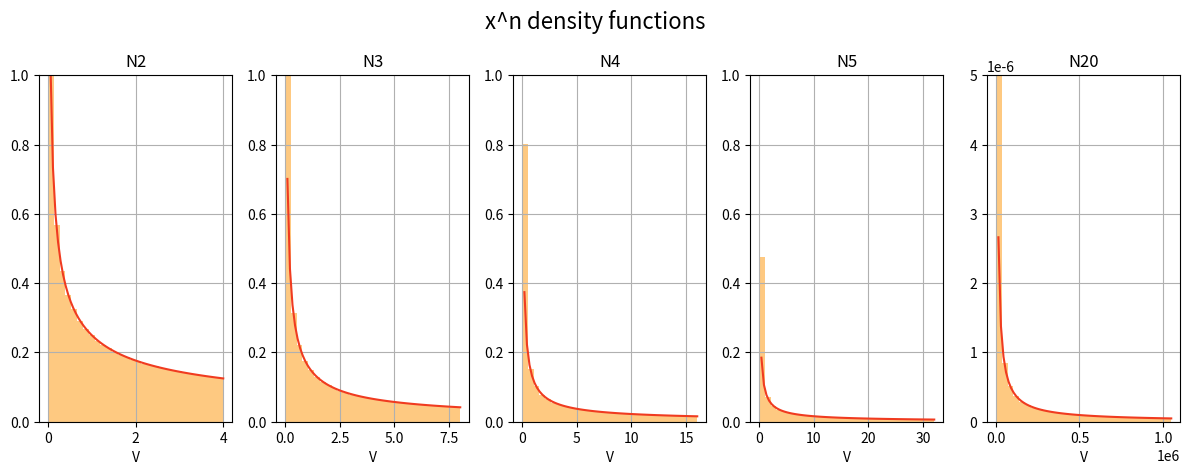

Generate this figure with matplotlib:
import random
import numpy as np
import matplotlib.pyplot as plt


def genVolumes(n, samples):
    nums = np.random.uniform(0, 2.0, samples)
    return np.power(nums, n)


# Analitycznie policzona funkcja gęstości
def density(y, n):
    print(n)
    # n += 1
    # n -= 1
    return (1 / (2 * n)) * np.power(y, (float)(1 - n) / (float)(n))


def genPlot(n: int, samples: int, bins: int, ax):
    data = genVolumes(n, samples)
    ax.hist(data, bins, facecolor="#feb24c", alpha=0.7, density=True)
    x_range = np.linspace(0, 2**n, 70)
    y = [density(x, n) for x in x_range]
    pl = ax.plot(x_range, y, color="#f03b20")

    ax.set_xlabel("V")
    ax.set_title("N" + str(n) + "")
    ax.grid(True)
    return pl


if __name__ == "__main__":
    fig, axes = plt.subplots(1, 5)
    fig.suptitle("x^n density functions", fontsize=16)
    fig.set_figwidth(12)
    plt.ylim(0, 1)
    plots = []
    ns = [2, 3, 4, 5, 20]
    lims = [1, 1, 1, 1, 0.000005]
    i = 0
    for ax in axes:
        plots.append(genPlot(ns[i], 1000000, 30, ax))
        ax.set_ylim(0, lims[i])
        i += 1
    # fig.legend(plots, labels=["Expected", "Generated"], loc="upper right")
    plt.tight_layout()
    plt.savefig("histogram" + ".png")
